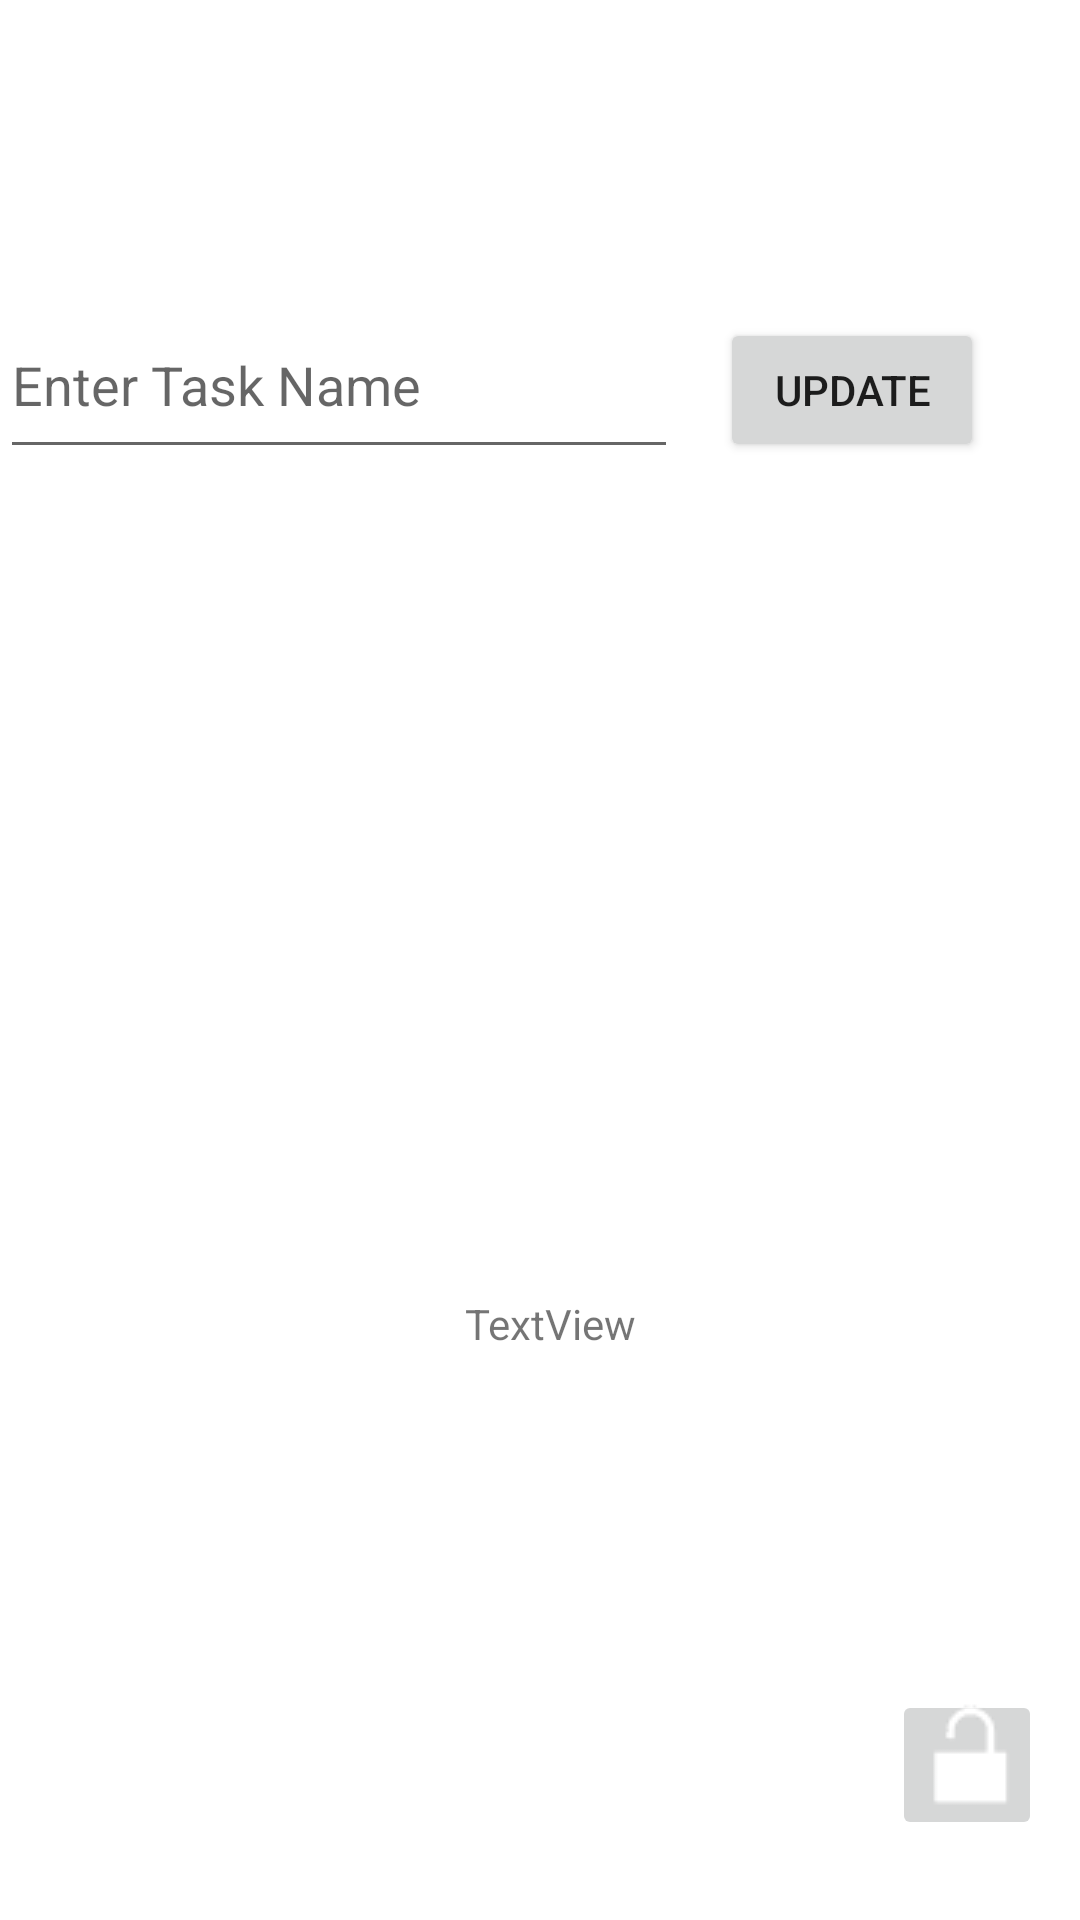

Here is an Android app screen rendered from its layout file. Give the layout XML and the strings, colors and styles it references.
<!-- AndroidManifest.xml: application theme Theme.Tapper -->
<!-- res/layout/mainscreen_layout.xml -->
<?xml version="1.0" encoding="utf-8"?>
<androidx.constraintlayout.widget.ConstraintLayout xmlns:android="http://schemas.android.com/apk/res/android"
    xmlns:app="http://schemas.android.com/apk/res-auto"
    xmlns:tools="http://schemas.android.com/tools"
    android:layout_width="match_parent"
    android:layout_height="match_parent">


    <TextView
        android:id="@+id/textView"
        android:layout_width="wrap_content"
        android:layout_height="wrap_content"
        android:text="1"
        android:textColor="@color/white"
        android:textSize="100dp"
        app:layout_constraintBottom_toBottomOf="parent"
        app:layout_constraintEnd_toEndOf="parent"
        app:layout_constraintHorizontal_bias="0.51"
        app:layout_constraintStart_toStartOf="parent"
        app:layout_constraintTop_toTopOf="parent" />

    <EditText
        android:id="@+id/taskEditView"
        android:layout_width="226dp"
        android:layout_height="59dp"
        android:ems="10"
        android:hint="Enter Task Name"
        app:layout_constraintBottom_toTopOf="@+id/textView"
        app:layout_constraintStart_toStartOf="parent"
        app:layout_constraintTop_toTopOf="@+id/fadeView" />


    <Button
        android:id="@+id/updateBtn"
        android:layout_width="wrap_content"
        android:layout_height="wrap_content"
        android:layout_marginStart="2dp"
        android:layout_marginEnd="20dp"
        android:text="update"
        app:layout_constraintBaseline_toBaselineOf="@+id/taskEditView"
        app:layout_constraintEnd_toEndOf="parent"
        app:layout_constraintStart_toEndOf="@+id/taskEditView" />

    <TextView
        android:id="@+id/taskName"
        android:layout_width="wrap_content"
        android:layout_height="wrap_content"
        android:text="TextView"
        app:layout_constraintBottom_toBottomOf="@+id/fadeView"
        app:layout_constraintEnd_toEndOf="parent"
        app:layout_constraintHorizontal_bias="0.512"
        app:layout_constraintStart_toStartOf="parent"
        app:layout_constraintTop_toBottomOf="@+id/textView"
        app:layout_constraintVertical_bias="0.192" />


    <TextView
        android:id="@+id/minusView"
        android:layout_width="wrap_content"
        android:layout_height="wrap_content"
        android:text="-"
        android:textColor="@color/white"
        android:textSize="100dp"
        app:layout_constraintBottom_toBottomOf="parent"
        app:layout_constraintEnd_toStartOf="@+id/textView"
        app:layout_constraintStart_toStartOf="@+id/fadeView"
        app:layout_constraintTop_toTopOf="parent" />

    <TextView
        android:id="@+id/plusView"
        android:layout_width="wrap_content"
        android:layout_height="wrap_content"
        android:text="+"
        android:textColor="@color/white"
        android:textSize="100dp"
        app:layout_constraintBottom_toBottomOf="parent"
        app:layout_constraintEnd_toEndOf="@+id/fadeView"
        app:layout_constraintStart_toEndOf="@+id/textView"
        app:layout_constraintTop_toTopOf="parent" />


    <View
        android:id="@+id/fadeView"
        android:layout_width="match_parent"
        android:layout_height="match_parent"
        android:background="@color/transparent"
        tools:layout_editor_absoluteX="0dp"
        tools:layout_editor_absoluteY="-30dp" />

    <ImageButton
        android:id="@+id/imageButton"
        android:layout_width="50dp"
        android:layout_height="50dp"
        app:layout_constraintBottom_toBottomOf="parent"
        app:layout_constraintEnd_toEndOf="parent"
        app:layout_constraintHorizontal_bias="0.87"
        app:layout_constraintStart_toEndOf="@+id/textView"
        app:layout_constraintTop_toTopOf="parent"
        app:layout_constraintVertical_bias="0.955"
        app:srcCompat="@drawable/unlock" />

</androidx.constraintlayout.widget.ConstraintLayout>
<!-- resources referenced by this layout -->
<resources>
  <color name="transparent">#00000000</color>
  <color name="white">#FFFFFFFF</color>
  <!-- drawable unlock: png bitmap (drawable, 3345 bytes) -->
  <style name="Theme.Tapper" parent="Theme.MaterialComponents.DayNight.DarkActionBar">
          
          <item name="colorPrimary">@color/purple_500</item>
          <item name="colorPrimaryVariant">@color/purple_700</item>
          <item name="colorOnPrimary">@color/white</item>
          
          <item name="colorSecondary">@color/teal_200</item>
          <item name="colorSecondaryVariant">@color/teal_700</item>
          <item name="colorOnSecondary">@color/black</item>
          
          <item name="android:statusBarColor" tools:targetApi="l">?attr/colorPrimaryVariant</item>
          
      </style>
  <color name="purple_500">#FF6200EE</color>
  <color name="purple_700">#FF3700B3</color>
  <color name="teal_200">#FF03DAC5</color>
  <color name="teal_700">#FF018786</color>
  <color name="black">#FF000000</color>
</resources>
